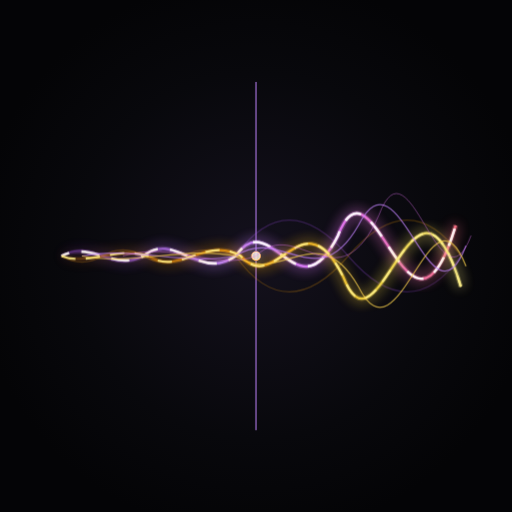
t = 0.00 s
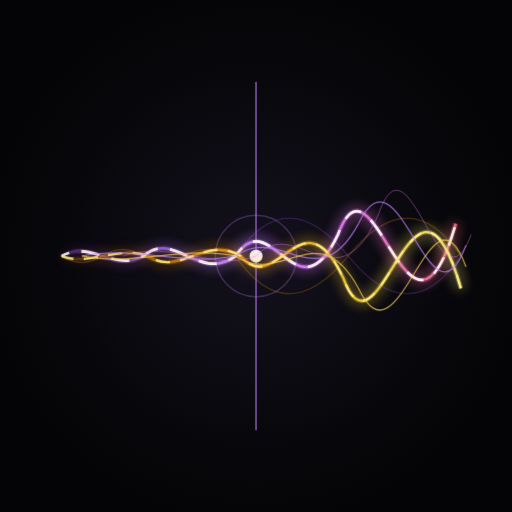
t = 0.75 s
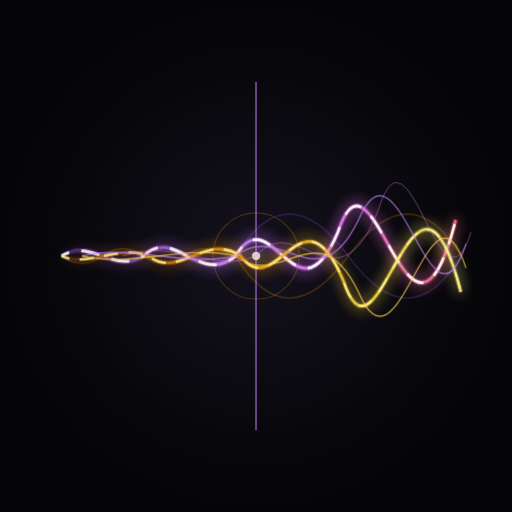
t = 2.25 s
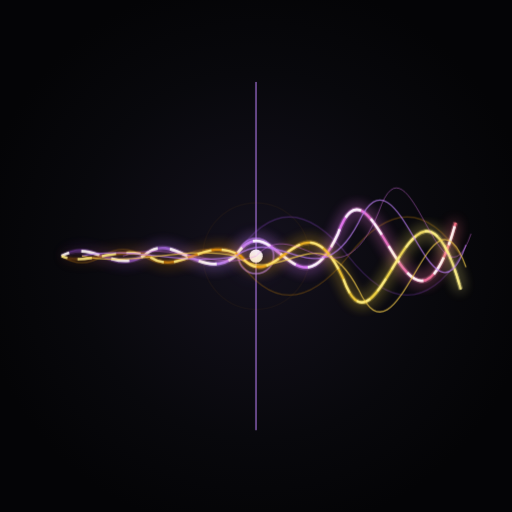
t = 3.00 s
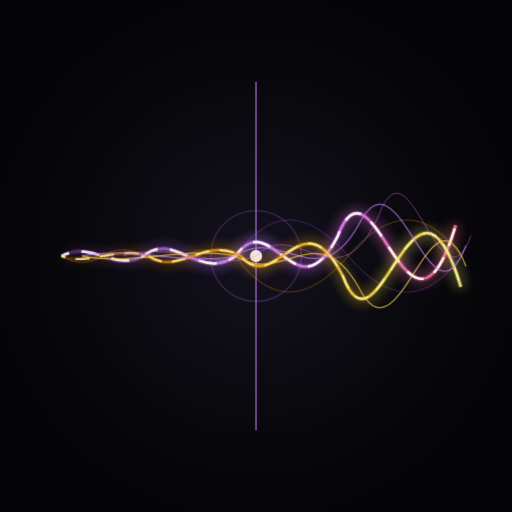
t = 3.75 s
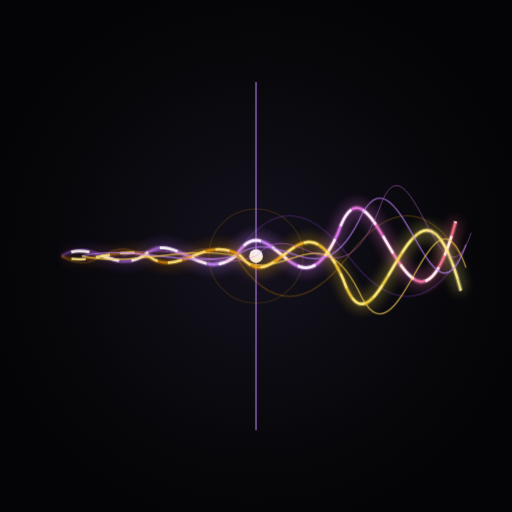
t = 5.25 s

The animated SVG that drew these frames (rendered in a browser with its animation timeline set to each time). Animation: 6 CSS @keyframes rules; one cycle of 6.00 s, repeats indefinitely.

<svg xmlns="http://www.w3.org/2000/svg" viewBox="0 0 500 500" width="100%" height="100%">
  <defs>
    <radialGradient id="bgGrad" cx="50%" cy="50%" r="55%">
      <stop offset="0%" stop-color="#14111d"/>
      <stop offset="65%" stop-color="#08080c"/>
      <stop offset="100%" stop-color="#040406"/>
    </radialGradient>
    <linearGradient id="purpleGrad" x1="0%" y1="0%" x2="100%" y2="0%">
      <stop offset="0%" stop-color="#a855f7" stop-opacity="0.2"/>
      <stop offset="40%" stop-color="#c084fc"/>
      <stop offset="70%" stop-color="#e879f9"/>
      <stop offset="100%" stop-color="#fb7185"/>
    </linearGradient>
    <linearGradient id="goldGrad" x1="0%" y1="0%" x2="100%" y2="0%">
      <stop offset="0%" stop-color="#d97706" stop-opacity="0.2"/>
      <stop offset="45%" stop-color="#f59e0b"/>
      <stop offset="80%" stop-color="#fde047"/>
      <stop offset="100%" stop-color="#fef08a"/>
    </linearGradient>
    <filter id="waveGlow" x="-20%" y="-20%" width="140%" height="140%">
      <feGaussianBlur stdDeviation="6" result="blur"/>
      <feMerge>
        <feMergeNode in="blur"/>
        <feMergeNode in="blur"/>
        <feMergeNode in="SourceGraphic"/>
      </feMerge>
    </filter>
    <filter id="axisGlow">
      <feGaussianBlur stdDeviation="4"/>
    </filter>

    <style>
      @keyframes waveBreathe {
        0%, 100% { transform: scaleY(1); }
        50%      { transform: scaleY(1.18); }
      }
      @keyframes waveFlowPurple {
        0%   { stroke-dashoffset: 400; }
        100% { stroke-dashoffset: 0; }
      }
      @keyframes waveFlowGold {
        0%   { stroke-dashoffset: 0; }
        100% { stroke-dashoffset: 400; }
      }
      @keyframes rippleExpand {
        0%   { r: 4; opacity: 0.9; }
        100% { r: 55; opacity: 0; }
      }
      @keyframes pulseCenter {
        0%, 100% { r: 4; opacity: 0.85; filter: drop-shadow(0 0 6px #ffffff); }
        50%      { r: 7; opacity: 1; filter: drop-shadow(0 0 16px #c084fc); }
      }
      @keyframes axisPulse {
        0%, 100% { opacity: 0.5; }
        50%      { opacity: 0.95; }
      }
      .anim-wave-group {
        transform-origin: 250px 250px;
        animation: waveBreathe 4s ease-in-out infinite;
      }
      .anim-flow-purple {
        stroke-dasharray: 18 12;
        animation: waveFlowPurple 5s linear infinite;
      }
      .anim-flow-gold {
        stroke-dasharray: 14 10;
        animation: waveFlowGold 6s linear infinite;
      }
      .anim-pulse-center {
        animation: pulseCenter 2.2s ease-in-out infinite;
      }
      .ripple-1 {
        animation: rippleExpand 2.8s cubic-bezier(0.2, 0.8, 0.4, 1) infinite;
      }
      .ripple-2 {
        animation: rippleExpand 2.8s cubic-bezier(0.2, 0.8, 0.4, 1) infinite 1.4s;
      }
      .anim-axis {
        animation: axisPulse 3s ease-in-out infinite;
      }
    </style>
  </defs>

  <rect width="500" height="500" fill="url(#bgGrad)"/>

  <!-- Vertical Purple Axis Line -->
  <line x1="250" y1="80" x2="250" y2="420" stroke="#a855f7" stroke-width="2.5" opacity="0.3" filter="url(#axisGlow)" class="anim-axis"/>
  <line x1="250" y1="80" x2="250" y2="420" stroke="#c084fc" stroke-width="1.2" opacity="0.8"/>
  
  <!-- Expanding Resonance Ripples from Center Node -->
  <circle cx="250" cy="250" r="4" stroke="#c084fc" stroke-width="1.5" fill="none" class="ripple-1"/>
  <circle cx="250" cy="250" r="4" stroke="#f59e0b" stroke-width="1.2" fill="none" class="ripple-2"/>
  
  <!-- Central Spark Node -->
  <circle cx="250" cy="250" r="4" fill="#ffffff" filter="url(#waveGlow)" class="anim-pulse-center"/>

  <!-- Harmonic Expanding Frequency Waves (Animated Oscillation Group) -->
  <g class="anim-wave-group">
    <!-- Subtle background ambient waves -->
    <path d="M 60 250 Q 80 238, 100 250 T 140 250 T 180 250 T 230 250 Q 280 180, 340 250 T 450 250" stroke="#a855f7" stroke-width="1.2" fill="none" opacity="0.25"/>
    <path d="M 60 250 Q 80 262, 100 250 T 140 250 T 180 250 T 230 250 Q 280 320, 340 250 T 450 250" stroke="#f59e0b" stroke-width="1.2" fill="none" opacity="0.25"/>

    <!-- Primary Purple Wave Envelope -->
    <path d="M 60 250 
             C 90 235, 110 265, 140 250 
             C 170 225, 195 275, 230 250 
             C 265 200, 290 310, 330 230 
             C 365 140, 400 370, 445 220" 
          stroke="url(#purpleGrad)" stroke-width="5" fill="none" opacity="0.4" filter="url(#waveGlow)"/>
    <path d="M 60 250 
             C 90 235, 110 265, 140 250 
             C 170 225, 195 275, 230 250 
             C 265 200, 290 310, 330 230 
             C 365 140, 400 370, 445 220" 
          stroke="url(#purpleGrad)" stroke-width="2.4" fill="none" opacity="0.95"/>
    
    <!-- Flowing Electric Sparkles on Purple Wave -->
    <path d="M 60 250 
             C 90 235, 110 265, 140 250 
             C 170 225, 195 275, 230 250 
             C 265 200, 290 310, 330 230 
             C 365 140, 400 370, 445 220" 
          stroke="#ffffff" stroke-width="2.6" fill="none" opacity="0.9" class="anim-flow-purple"/>

    <!-- Secondary Gold Wave Envelope -->
    <path d="M 60 250 
             C 85 260, 115 240, 145 250 
             C 175 270, 200 230, 235 250 
             C 270 290, 295 190, 335 270 
             C 370 360, 405 130, 450 280" 
          stroke="url(#goldGrad)" stroke-width="4.5" fill="none" opacity="0.4" filter="url(#waveGlow)"/>
    <path d="M 60 250 
             C 85 260, 115 240, 145 250 
             C 175 270, 200 230, 235 250 
             C 270 290, 295 190, 335 270 
             C 370 360, 405 130, 450 280" 
          stroke="url(#goldGrad)" stroke-width="2.2" fill="none" opacity="0.9"/>
    
    <!-- Flowing Gold Particle Strand -->
    <path d="M 60 250 
             C 85 260, 115 240, 145 250 
             C 175 270, 200 230, 235 250 
             C 270 290, 295 190, 335 270 
             C 370 360, 405 130, 450 280" 
          stroke="#fef08a" stroke-width="2.2" fill="none" opacity="0.85" class="anim-flow-gold"/>

    <!-- Echo / Resonance Strands -->
    <path d="M 80 250 C 130 240, 180 260, 230 250 C 275 220, 310 290, 350 220 C 390 140, 420 330, 455 240" stroke="#c084fc" stroke-width="1.2" fill="none" opacity="0.7"/>
    <path d="M 80 250 C 130 260, 180 240, 230 250 C 275 280, 310 210, 350 280 C 390 360, 420 170, 455 260" stroke="#fcd34d" stroke-width="1.2" fill="none" opacity="0.7"/>
    <path d="M 120 250 C 170 235, 210 265, 250 250 C 290 210, 330 300, 370 210 C 400 130, 430 310, 460 230" stroke="#e879f9" stroke-width="0.8" fill="none" opacity="0.5"/>
  </g>
</svg>
